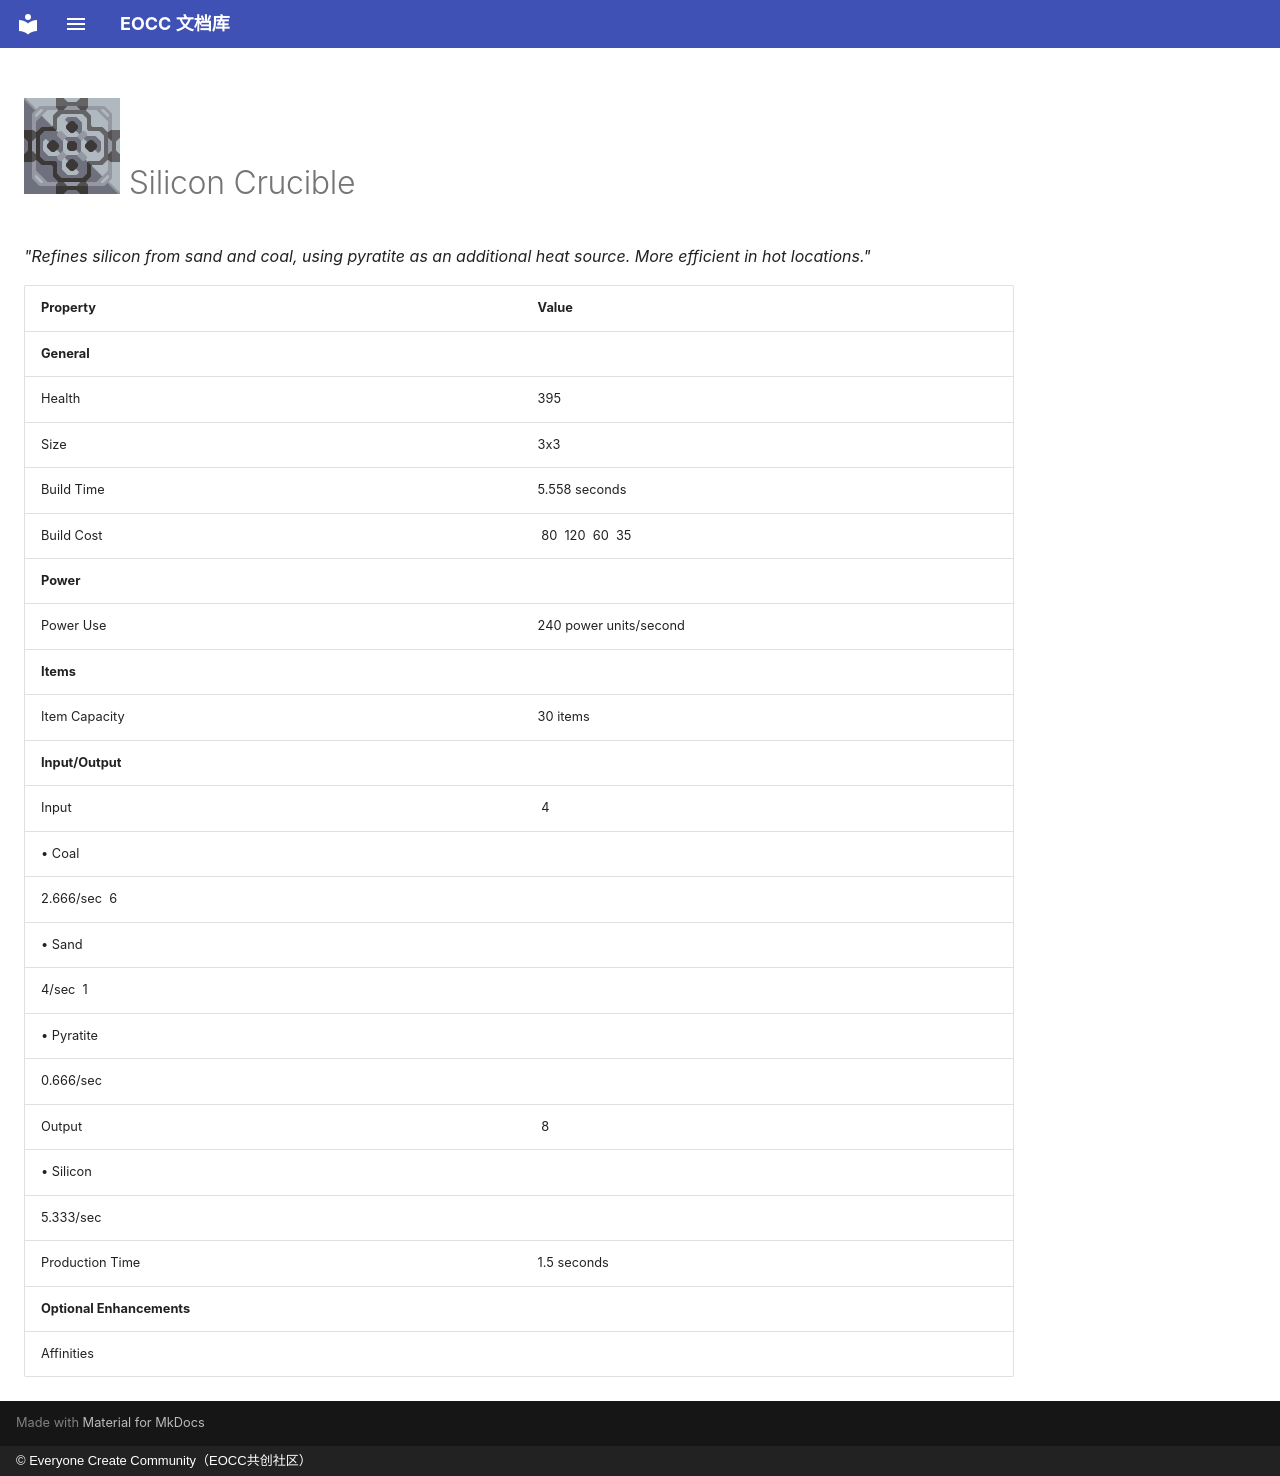

repository: eoccc/eoccc.github.io · page: wiki/mindustry/en/content/blocks/crafting/184-silicon-crucible/index.html · generator: mkdocs · copyright: © Everyone Create Community（EOCC共创社区）

# <img src="../../../../../../../ext/img/mindustry/block-silicon-crucible-ui.png" alt=""> Silicon Crucible

*"Refines silicon from sand and coal, using pyratite as an additional heat source. More efficient in hot locations."*

| Property | Value |
|---|---|
| **General** |  |
| Health | 395 |
| Size | 3x3 |
| Build Time | 5.558  seconds |
| Build Cost | [<img src="../../../../../../../ext/img/mindustry/item-metaglass.png" alt="">](/wiki/content/items/2-metaglass) 80 [<img src="../../../../../../../ext/img/mindustry/item-titanium.png" alt="">](/wiki/content/items/6-titanium) 120 [<img src="../../../../../../../ext/img/mindustry/item-silicon.png" alt="">](/wiki/content/items/9-silicon) 60 [<img src="../../../../../../../ext/img/mindustry/item-plastanium.png" alt="">](/wiki/content/items/10-plastanium) 35 |
| **Power** |  |
| Power Use | 240  power units/second |
| **Items** |  |
| Item Capacity | 30  items |
| **Input/Output** |  |
| Input | [<img src="../../../../../../../ext/img/mindustry/item-coal.png" alt="">](/wiki/content/items/5-coal) 4
 • Coal |
| 2.666/sec [<img src="../../../../../../../ext/img/mindustry/item-sand.png" alt="">](/wiki/content/items/4-sand) 6
 • Sand |  |
| 4/sec [<img src="../../../../../../../ext/img/mindustry/item-pyratite.png" alt="">](/wiki/content/items/15-pyratite) 1
 • Pyratite |  |
| 0.666/sec |  |
| Output | [<img src="../../../../../../../ext/img/mindustry/item-silicon.png" alt="">](/wiki/content/items/9-silicon) 8
 • Silicon |
| 5.333/sec |  |
| Production Time | 1.5  seconds |
| **Optional Enhancements** |  |
| Affinities |  |
